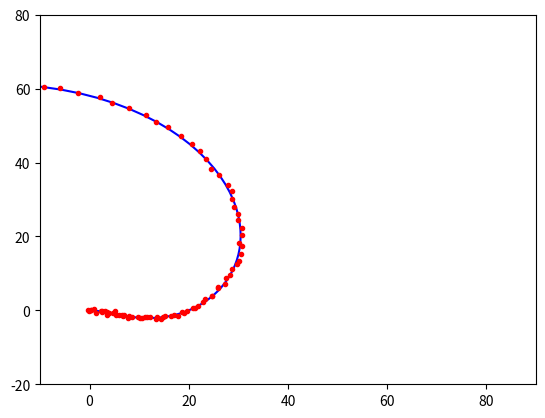

Recreate this plot in Python. (Note: this script raises an exception after producing the figure.)
import matplotlib.pyplot as plt 
import numpy as np 
from numpy import linalg
from matplotlib.patches import Ellipse
from math import atan2

r = 20
L = 12
min = 0.0
max = 5.0
steps = 100
space = (max - min)/steps

t = np.arange(min, max+space, space)

ph1 = 0.25*t*t
ph2 = 0.5*t

th = (r/(2*L))*(ph1-ph2)
x = (r/2)*(ph1+ph2)*np.cos(th)
y = (r/2)*(ph1+ph2)*np.sin(th)

mu, sigma = 0.0, 0.3

xerr = np.random.normal(mu,sigma,x.size)
yerr = np.random.normal(mu,sigma,y.size)

plt.plot(x,y,'b-',xerr+x,yerr+y,'r.')
plt.xlim(-10, 90)
plt.ylim(-20, 80)
plt.show()

s = 2.447651936039926
#  assume final locations are in x & y
mat = np.array([x,y])
#  find covariance matrix
cmat = np.cov(mat)
# compute eigenvals and eigenvects of covariance
evals, evec = linalg.eigh(cmat)
r1 = 2*s*np.sqrt(evals[0])
r2 = 2*s*np.sqrt(evals[1])
#  find ellipse rotation angle
angle = 180*atan2(evec[0,1],evec[0,0])/np.pi
# create ellipse
ell = Ellipse((np.mean(x),np.mean(y)),r1,r2,angle)
#  make the ellipse subplot
a = plt.subplot(111, aspect='equal')
ell.set_alpha(0.1)    #  make the ellipse lighter
a.add_artist(ell)   #  add this to the plot

plt.show()